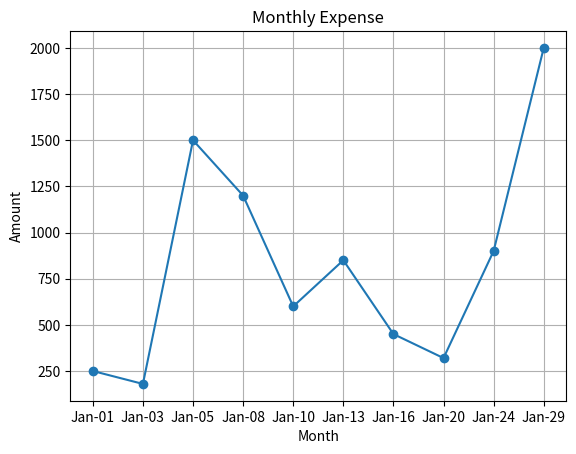

Write Python code to recreate this figure.
import matplotlib.pyplot as plt
dates = [ "Jan-01", "Jan-03", "Jan-05", "Jan-08", "Jan-10","Jan-13", "Jan-16", "Jan-20", "Jan-24", "Jan-29"]
amounts = [250, 180, 1500, 1200, 600,850, 450, 320, 900, 2000]
plt.plot(dates, amounts, marker="o")
plt.title("Monthly Expense")
plt.xlabel("Month")
plt.ylabel("Amount")
plt.grid()
plt.savefig("linegraph.png")
plt.show()
print("Line graph created!")
